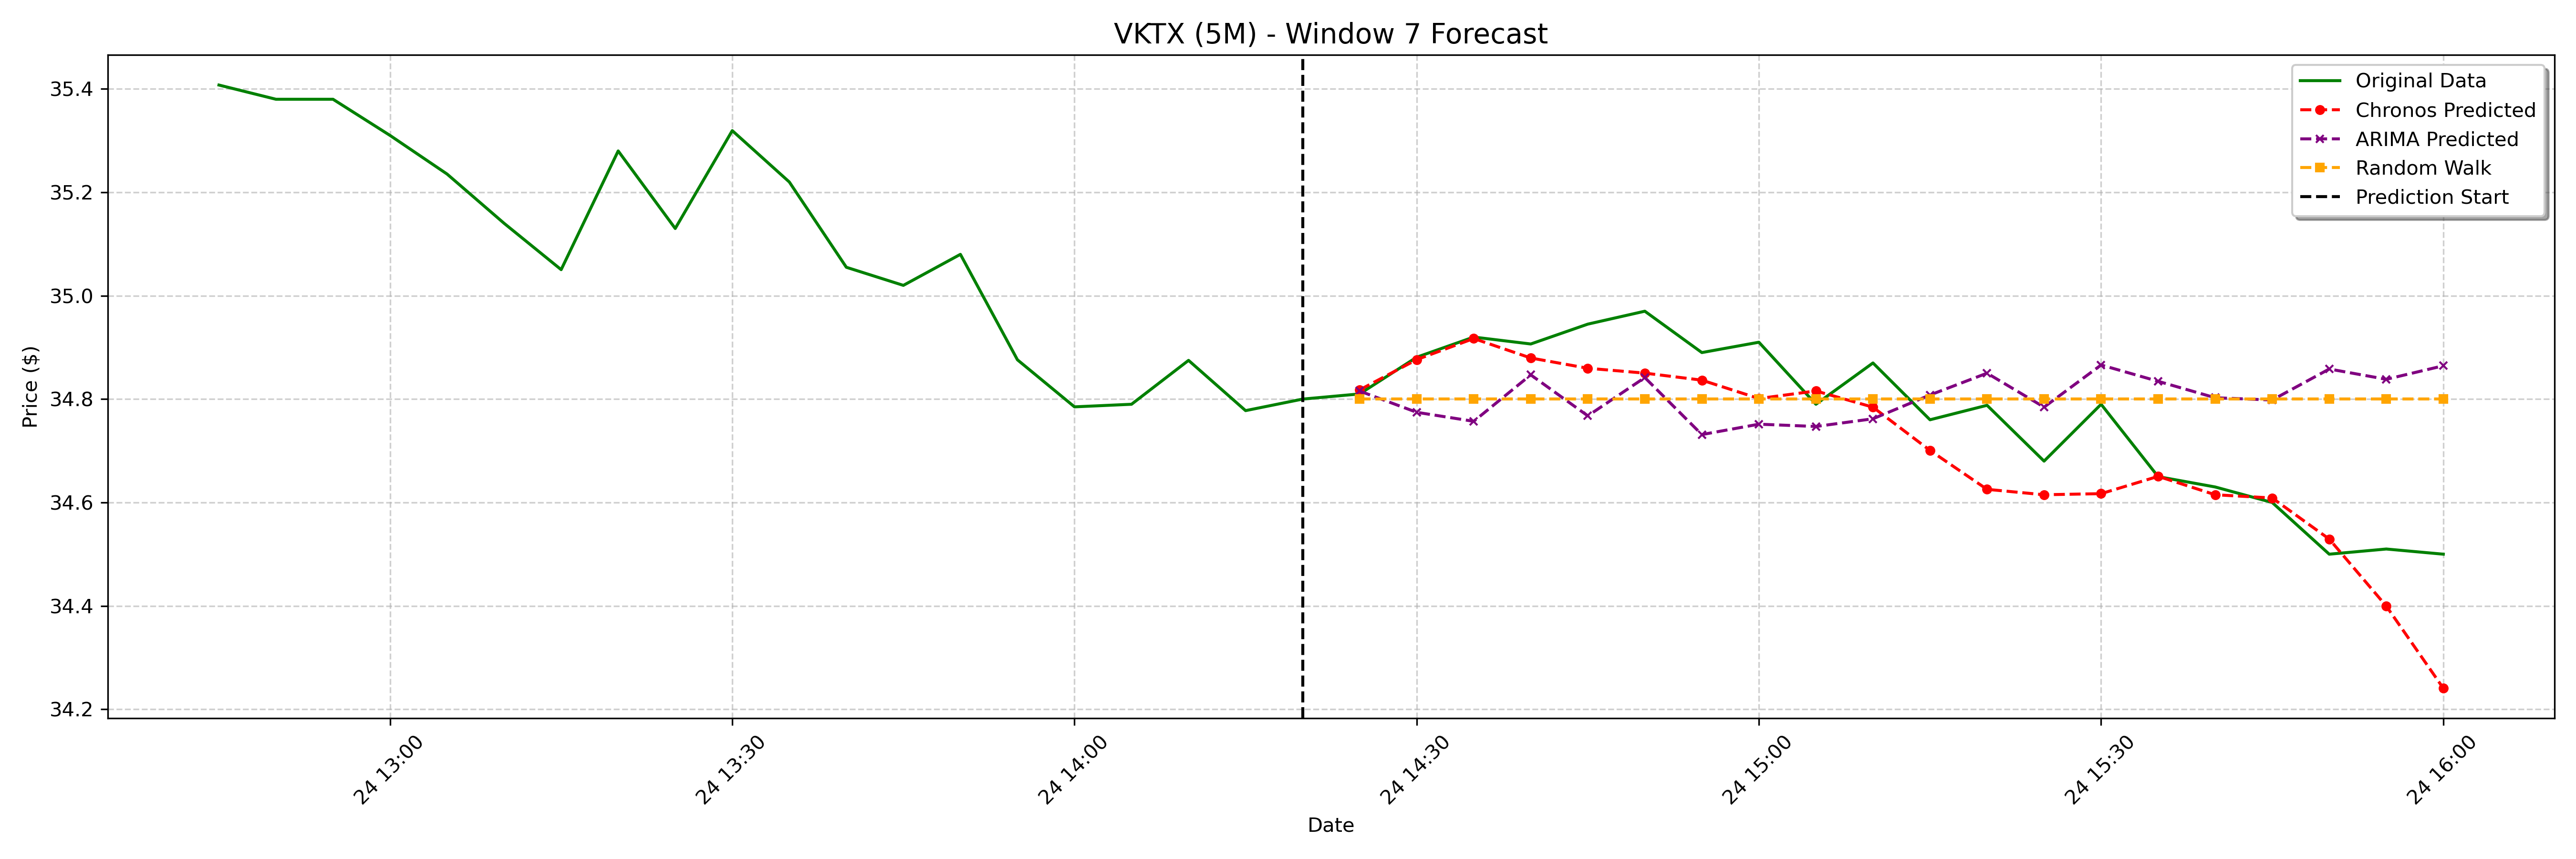

Values plotted in this chart, from the file beside it:
date, actual, chronos_forecast, arima_forecast, random_walk_forecast
2025-01-24 14:25:00-05:00, 34.81, 34.82, 34.82, 34.8
2025-01-24 14:30:00-05:00, 34.88, 34.88, 34.77, 34.8
2025-01-24 14:35:00-05:00, 34.92, 34.92, 34.76, 34.8
2025-01-24 14:40:00-05:00, 34.91, 34.88, 34.85, 34.8
2025-01-24 14:45:00-05:00, 34.95, 34.86, 34.77, 34.8
2025-01-24 14:50:00-05:00, 34.97, 34.85, 34.84, 34.8
2025-01-24 14:55:00-05:00, 34.89, 34.84, 34.73, 34.8
2025-01-24 15:00:00-05:00, 34.91, 34.8, 34.75, 34.8
2025-01-24 15:05:00-05:00, 34.79, 34.82, 34.75, 34.8
2025-01-24 15:10:00-05:00, 34.87, 34.78, 34.76, 34.8
2025-01-24 15:15:00-05:00, 34.76, 34.7, 34.81, 34.8
2025-01-24 15:20:00-05:00, 34.79, 34.63, 34.85, 34.8
2025-01-24 15:25:00-05:00, 34.68, 34.61, 34.78, 34.8
2025-01-24 15:30:00-05:00, 34.79, 34.62, 34.87, 34.8
2025-01-24 15:35:00-05:00, 34.65, 34.65, 34.83, 34.8
2025-01-24 15:40:00-05:00, 34.63, 34.61, 34.8, 34.8
2025-01-24 15:45:00-05:00, 34.6, 34.61, 34.8, 34.8
2025-01-24 15:50:00-05:00, 34.5, 34.53, 34.86, 34.8
2025-01-24 15:55:00-05:00, 34.51, 34.4, 34.84, 34.8
2025-01-24 16:00:00-05:00, 34.5, 34.24, 34.86, 34.8
